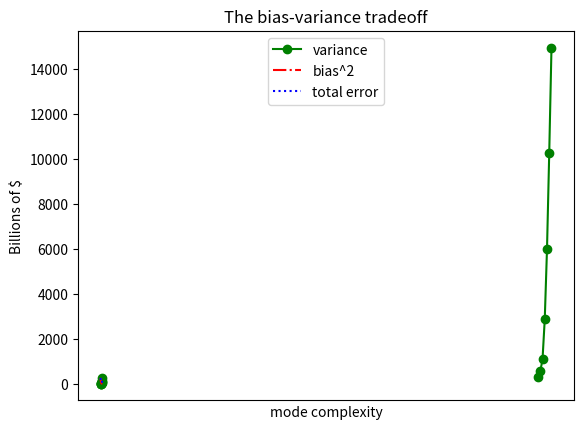

This chart was generated by the following Python code:
from matplotlib import pyplot as plt

#######################################################################

years = [1950, 1960, 1970, 1980, 1990, 2000, 2010]
gdp = [300.2, 543.3, 1075.9, 2862.5, 5979.6, 10289.7, 14958.3]

# create a line chart, years on x-axis, gdp on y-axis

plt.plot(years, gdp, color = 'green', marker = 'o', linestyle = 'solid')

# add a title
plt.title("Nominal GDP")

# add a label to the y-axis

plt.ylabel("Billions of $")
plt.show()

#######################################################################

variance = [1, 2, 4, 8, 16, 32, 64, 128, 256]
bias_squared = [256, 128, 64, 32, 16, 8, 4, 2, 1]
total_error = [x+y for x, y in zip(variance, bias_squared)]
xs = [i for i, _ in enumerate(variance)]

plt.plot(xs, variance, 'g-', label='variance', marker='o') # green solid line
plt.plot(xs, bias_squared, 'r-.', label='bias^2') # re dot-dashed line
plt.plot(xs, total_error, 'b:', label='total error') # blue dotted line

plt.legend(loc=9) # centered legend
plt.xlabel("mode complexity")
plt.xticks([])
plt.title("The bias-variance tradeoff")
plt.show()
